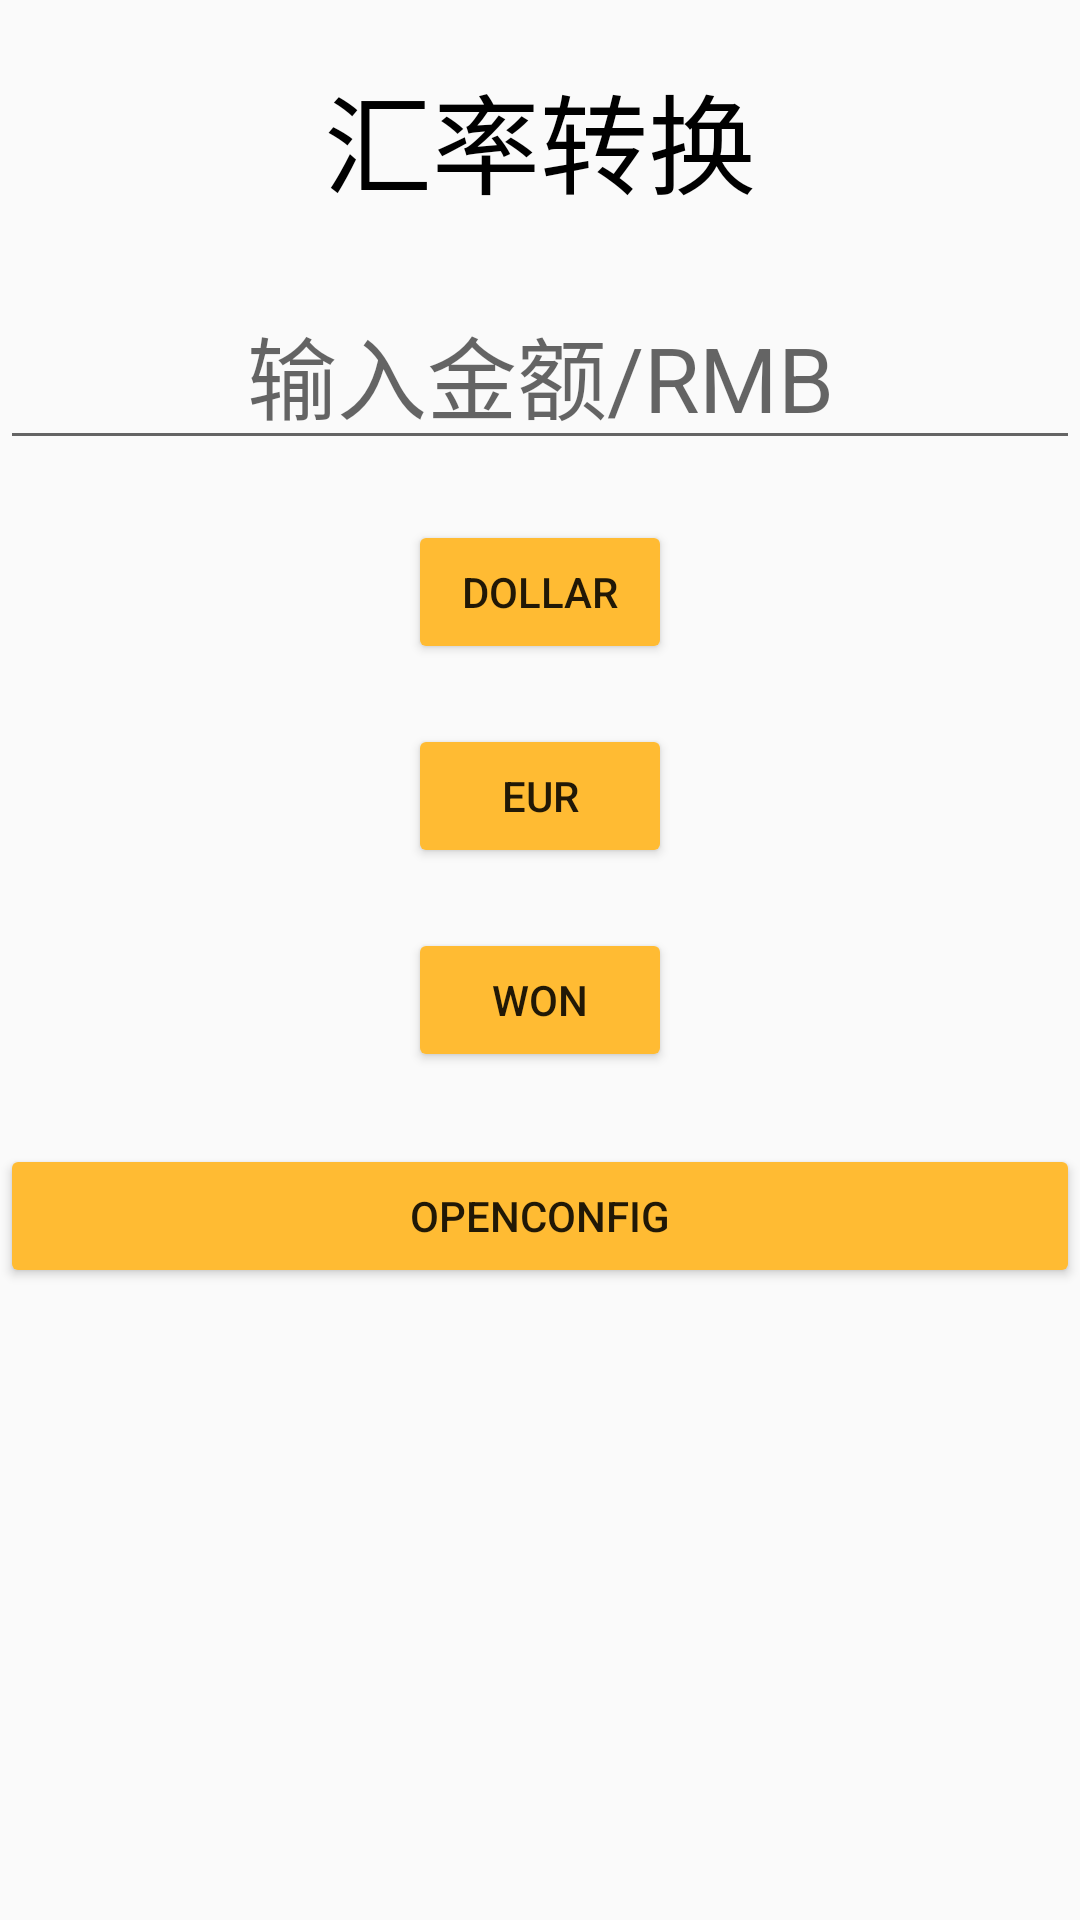

Layout XML and referenced resources for this Android screen:
<!-- AndroidManifest.xml: application theme AppTheme -->
<!-- res/layout/activity_exchange.xml -->
<?xml version="1.0" encoding="utf-8"?>
<LinearLayout xmlns:android="http://schemas.android.com/apk/res/android"
    android:layout_width="match_parent"
    android:layout_height="match_parent"
    xmlns:tools="http://schemas.android.com/tools"
    android:orientation="vertical"
    tools:context=".MainActivity">

    <TextView
        android:id="@+id/text1"
        android:layout_width="match_parent"
        android:layout_height="wrap_content"
        android:layout_marginTop="20dp"
        android:gravity="center"
        android:text="汇率转换"
        android:textColor="@android:color/black"
        android:textSize="36sp" />

    <EditText
        android:id="@+id/text2"
        android:layout_width="match_parent"
        android:layout_height="wrap_content"
        android:layout_gravity="center"
        android:layout_marginTop="20dp"
        android:gravity="center"
        android:hint="输入金额/RMB"
        android:textColor="@android:color/black"
        android:textSize="30sp" />

    <Button
        android:id="@+id/button1"
        android:layout_width="wrap_content"
        android:layout_height="wrap_content"
        android:layout_gravity="center"
        android:layout_marginTop="20dp"
        android:onClick="onClick"
        android:text="dollar" />

    <Button
        android:id="@+id/button2"
        android:layout_width="wrap_content"
        android:layout_height="wrap_content"
        android:layout_gravity="center"
        android:layout_marginTop="20dp"
        android:onClick="onClick"
        android:text="eur" />

    <Button
        android:id="@+id/button3"
        android:layout_width="wrap_content"
        android:layout_height="wrap_content"
        android:layout_gravity="center"
        android:layout_marginTop="20dp"
        android:onClick="onClick"
        android:text="won" />

    <Button
        android:id="@+id/btn_opencfg"
        tools:ignore="OnClick"
        android:layout_width="match_parent"
        android:layout_height="wrap_content"
        android:layout_marginTop="24dp"
        android:onClick="openOne"
        android:text="@string/btn_opencfg_label" />
</LinearLayout>
<!-- resources referenced by this layout -->
<resources>
  <string name="btn_opencfg_label">OpenConfig</string>
  <style name="AppTheme" parent="Base.Theme.AppCompat.Light.DarkActionBar">
          
          <item name="colorPrimary">@android:color/holo_orange_light</item>
          <item name="colorPrimaryDark">@color/colorPrimaryDark</item>
          <item name="colorAccent">@color/colorAccent</item>
          <item name="colorButtonNormal">@android:color/holo_orange_light</item>
      </style>
  <!-- not gathered from this repository: default colours our renderer supplied (Android Studio template values) -->
  <color name="colorPrimaryDark">#FF3700B3</color>
  <color name="colorAccent">#FF03DAC5</color>
</resources>
